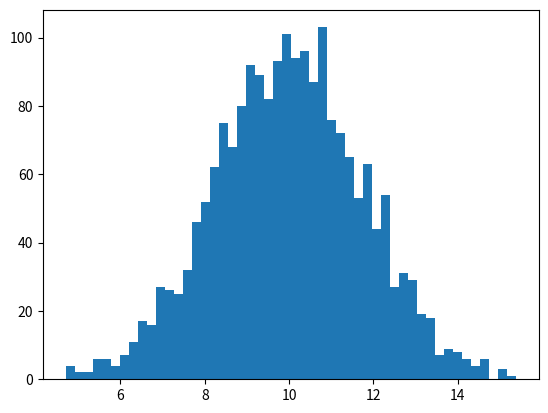

Reproduce this figure in Python. (Note: this script raises an exception after producing the figure.)
'''
直方图
    表示数据分布情况
    如：某年级同学的升高分布情况
    类别通常是是自定义 连续的
'''


'''
data:必选参数，绘图数据
bins:直方图的长条形数目，可选项，默认为10
normed:是否将得到的直方图向量归一化，可选项，默认为0，代表不归一化，显示频数。normed=1，表示归一化，显示频率。
facecolor:长条形的颜色
edgecolor:长条形边框的颜色
alpha:透明度
'''

import numpy as np
import matplotlib.pyplot as plt
from matplotlib import animation
'''
mu = 100
sigma = 20
x = mu+sigma*np.random.randn(20000)

plt.hist(x,bins=100,color='green',edgecolor='black', normed=False)

plt.show()
'''

'''
2-D直方图
    分析双变量联合分布
'''
'''
a = np.random.randn(1000)+2
b = np.random.randn(1000)+3
plt.hist2d(a,b,bins=50)

plt.show()
'''

a = 10+np.sqrt(3)*np.random.randn(2000)
plt.hist(a,bins=50,normed=False,edgecolor='black',alpha = 0.6,facecolor='pink')

plt.show()